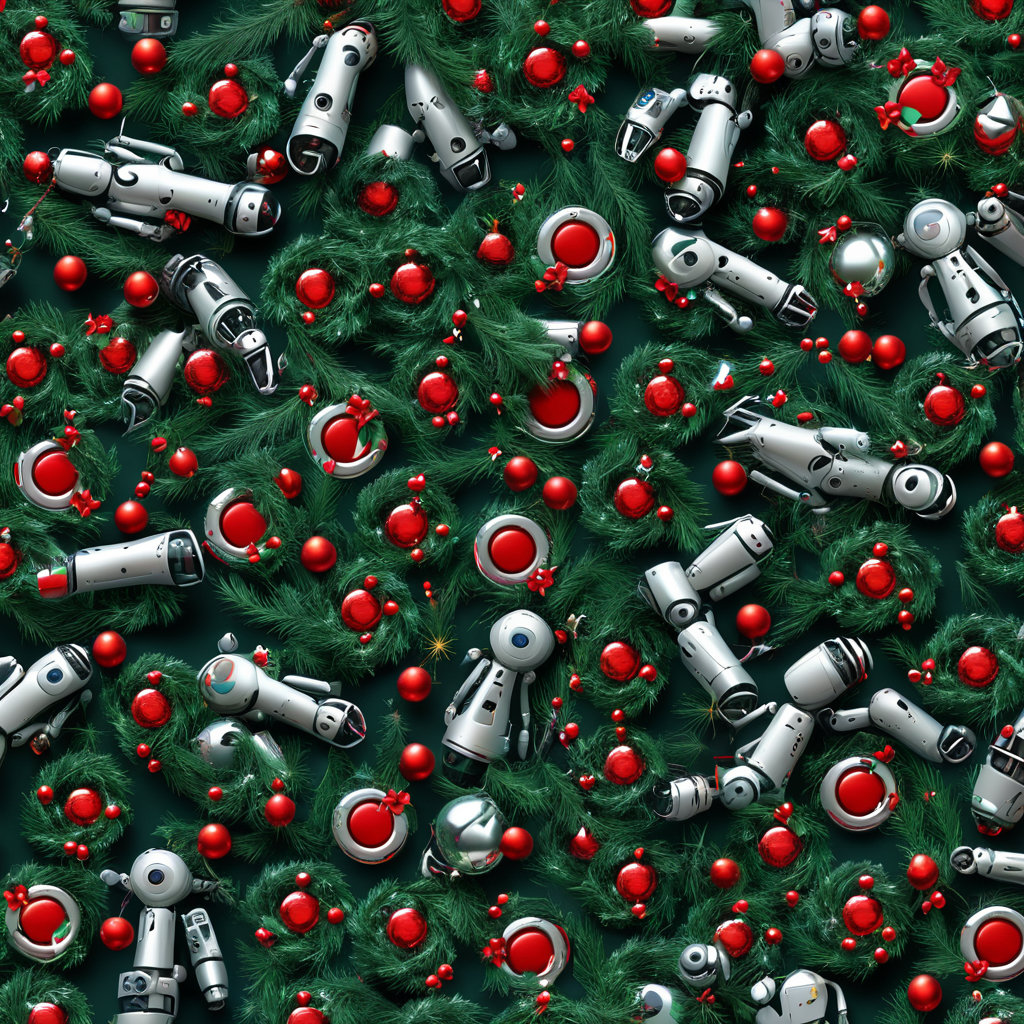
Generation parameters embedded in this image by AUTOMATIC1111 Stable Diffusion web UI or a fork of it (Forge, ...) (PNG 'parameters' text chunk):
<lora:seamless_texture:1> smlstxtr,  Christmas themed Wreaths, (Futurism:1.1) (Robotic:1.3), seamless texture
Steps: 30, Sampler: DPM++ 2M, Schedule type: Karras, CFG scale: 7, Seed: 1866565836, Size: 1024x1024, Model hash: 33e58e8668, Model: Juggernaut-XI-byRunDiffusion, Token merging ratio: 0.1, Tiling: True, Lora hashes: "seamless_texture: 14f7c93cfec7", Version: v1.10.1